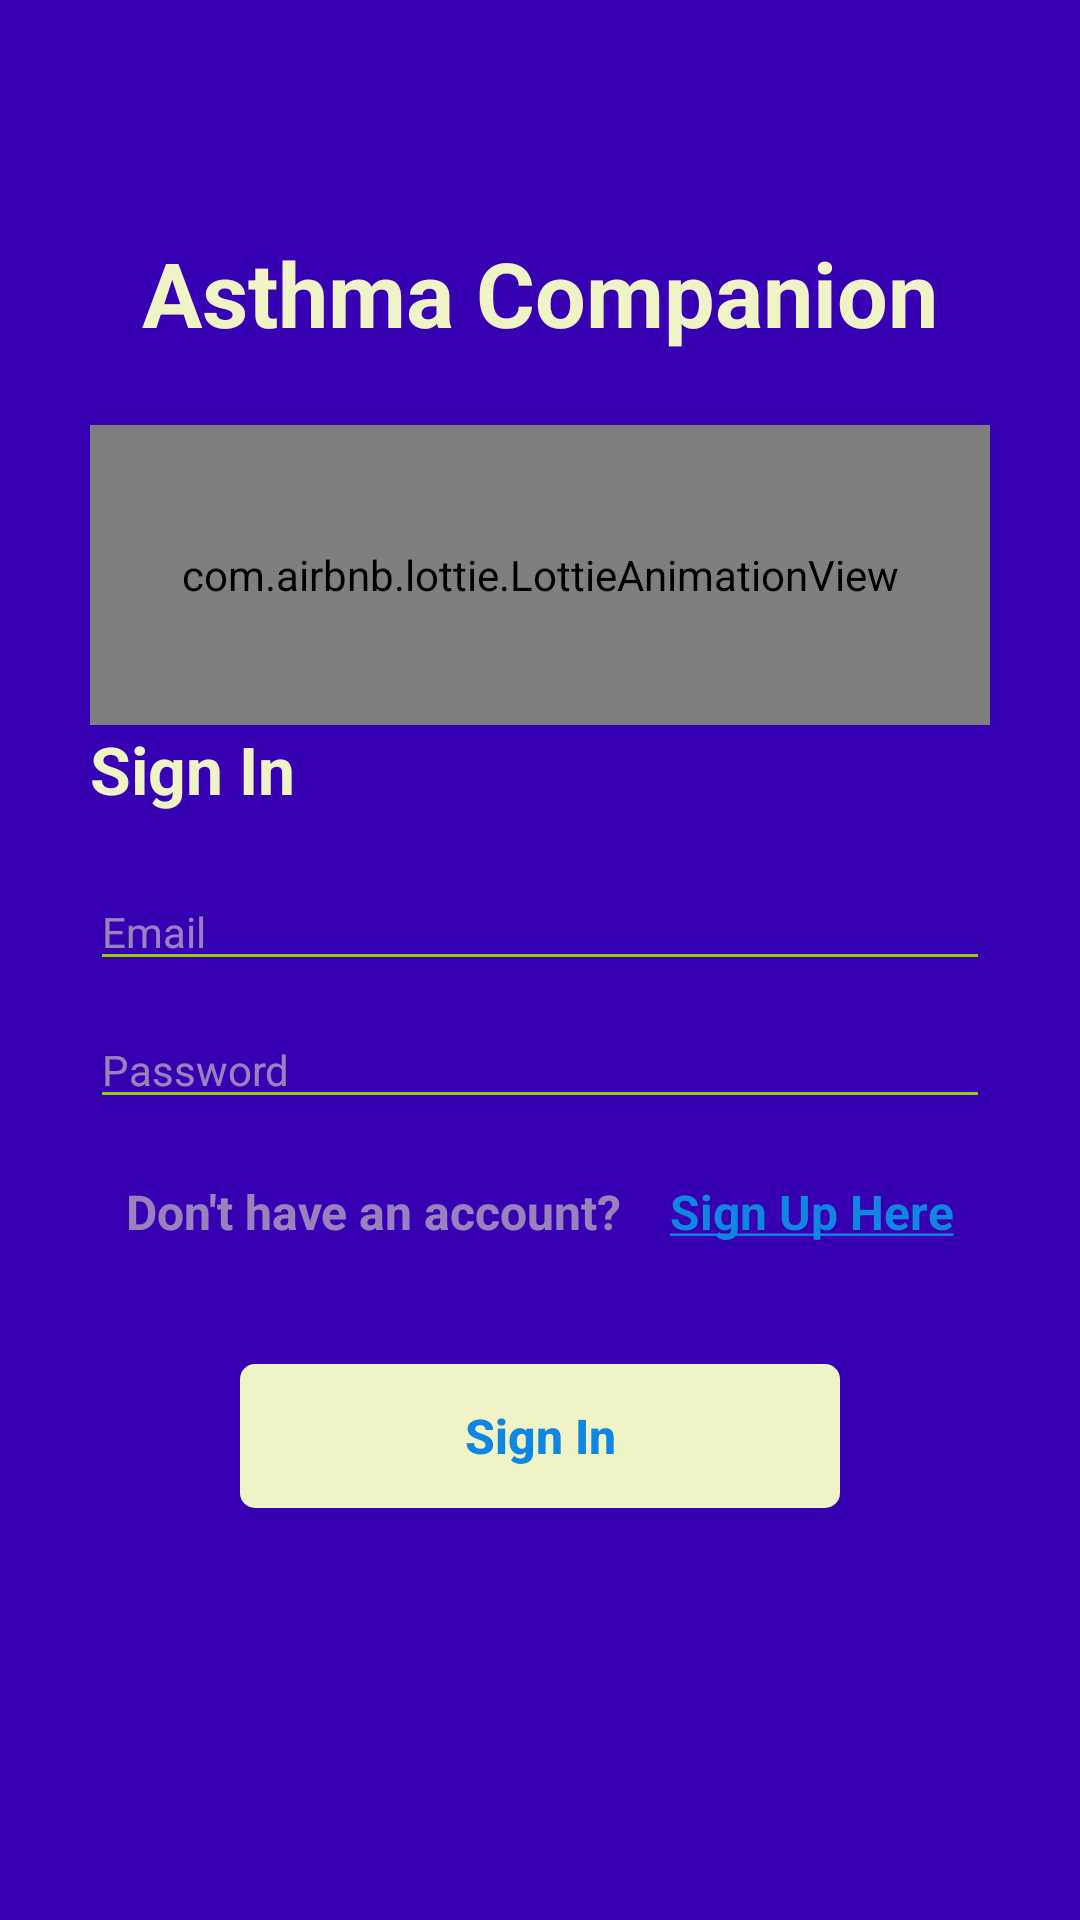

Reconstruct the res/layout file that produces this screen, plus the resources it refers to.
<!-- AndroidManifest.xml: activity theme AppThemeSignInSignUp -->
<!-- res/layout/activity_sign_in.xml -->
<?xml version="1.0" encoding="utf-8"?>
<ScrollView
    xmlns:android="http://schemas.android.com/apk/res/android"
    xmlns:app="http://schemas.android.com/apk/res-auto"
    xmlns:tools="http://schemas.android.com/tools"
    android:layout_width="match_parent"
    android:layout_height="match_parent"
    android:layout_gravity="center"
    android:background="@color/colorPrimaryDark"
    android:gravity="center"
    tools:context=".SignInActivity">

    <RelativeLayout
        android:layout_width="match_parent"
        android:layout_height="wrap_content"
        android:layout_gravity="center"
        android:gravity="center"
        android:layout_marginBottom="20dp">

        <LinearLayout
            android:layout_width="300dp"
            android:layout_height="wrap_content"
            android:orientation="vertical">

            <TextView
                android:layout_width="match_parent"
                android:layout_height="match_parent"
                android:layout_gravity="start"
                android:layout_marginBottom="14dp"
                android:text="@string/app_name"
                android:gravity="center_horizontal"
                android:textSize="30sp"
                android:textStyle="bold"
                android:textColor="@color/cream_text_login_background"/>

            <com.airbnb.lottie.LottieAnimationView
                android:id="@+id/progressBar"
                android:layout_width="300dp"
                android:layout_height="100dp"
                android:layout_gravity="center"
                android:layout_marginTop="10dp"
                android:orientation="vertical"
                android:scaleType="centerInside"
                app:lottie_autoPlay="true"
                app:lottie_loop="true"
                app:lottie_rawRes="@raw/lungs" />

            <TextView
                android:layout_width="match_parent"
                android:layout_height="wrap_content"
                android:layout_gravity="start"
                android:layout_marginBottom="10dp"
                android:text="Sign In"
                android:textAlignment="textStart"
                android:textSize="22sp"
                android:textStyle="bold"
                android:textColor="@color/cream_text_login_background"/>

            <EditText
                android:id="@+id/etEmail"
                android:layout_width="match_parent"
                android:layout_height="wrap_content"
                android:layout_marginTop="10dp"
                android:hint="Email"
                android:textColorHint="@color/sign_in_hint_color"
                android:inputType="textEmailAddress"
                android:textColor="@color/cream_text_login_background"
                android:textSize="14sp"
                android:backgroundTint="@android:color/holo_green_light"/>

            <EditText
                android:id="@+id/etPassword"
                android:layout_width="match_parent"
                android:layout_height="wrap_content"
                android:layout_marginTop="10dp"
                android:hint="Password"
                android:inputType="textPassword"
                android:textColor="@color/cream_text_login_background"
                android:textColorHint="@color/sign_in_hint_color"
                android:textSize="14sp"
                android:backgroundTint="@android:color/holo_green_light"/>

            <LinearLayout
                android:layout_width="wrap_content"
                android:layout_height="wrap_content"
                android:layout_gravity="center"
                android:layout_marginTop="20dp"
                android:orientation="horizontal">

                <TextView
                    android:layout_width="match_parent"
                    android:layout_height="wrap_content"
                    android:layout_gravity="start"
                    android:layout_marginBottom="20dp"
                    android:text="Don't have an account?    "
                    android:textAlignment="textStart"
                    android:textColor="@color/sign_in_hint_color"
                    android:textSize="16sp"
                    android:textStyle="bold" />

                <TextView
                    android:id="@+id/tvSignup"
                    android:layout_width="match_parent"
                    android:layout_height="wrap_content"
                    android:layout_gravity="start"
                    android:layout_marginBottom="2dp"
                    android:text="@string/sign_up_here"
                    android:textAlignment="textStart"
                    android:textColor="@color/Blue"
                    android:textSize="16sp"
                    android:textStyle="bold" />
            </LinearLayout>

            <Button
                android:id="@+id/btSignin"
                android:layout_width="200dp"
                android:layout_height="wrap_content"
                android:layout_gravity="center"
                android:layout_margin="20dp"
                android:background="@drawable/btn_login"
                android:stateListAnimator="@null"
                android:text="Sign In"
                android:textAllCaps="false"
                android:textColor="@color/Blue"
                android:textSize="16sp"
                android:textStyle="bold" />
        </LinearLayout>
    </RelativeLayout>
</ScrollView>
<!-- resources referenced by this layout -->
<resources>
  <color name="Blue">#0F86E1</color>
  <color name="colorPrimaryDark">#3700B3</color>
  <color name="cream_text_login_background">#eff3c6</color>
  <color name="sign_in_hint_color">#88eff3c6</color>
  <!-- drawable btn_login (drawable) -->
  <?xml version="1.0" encoding="utf-8"?>
  <shape xmlns:android="http://schemas.android.com/apk/res/android">
      <solid android:color="@color/cream_text_login_background"/>
      <corners android:radius="5dp"/>
  
  </shape>
  <string name="app_name">Asthma Companion</string>
  <string name="sign_up_here"><u>Sign Up Here</u></string>
  <style name="AppThemeSignInSignUp" parent="Theme.AppCompat.Light.NoActionBar">
          
          <item name="colorPrimary">@color/colorPrimary</item>
          <item name="colorPrimaryDark">@color/colorPrimaryDark</item>
          <item name="colorAccent">@color/colorAccent</item>
      </style>
  <color name="colorPrimary">#6200EE</color>
  <color name="colorAccent">#03DAC5</color>
</resources>
